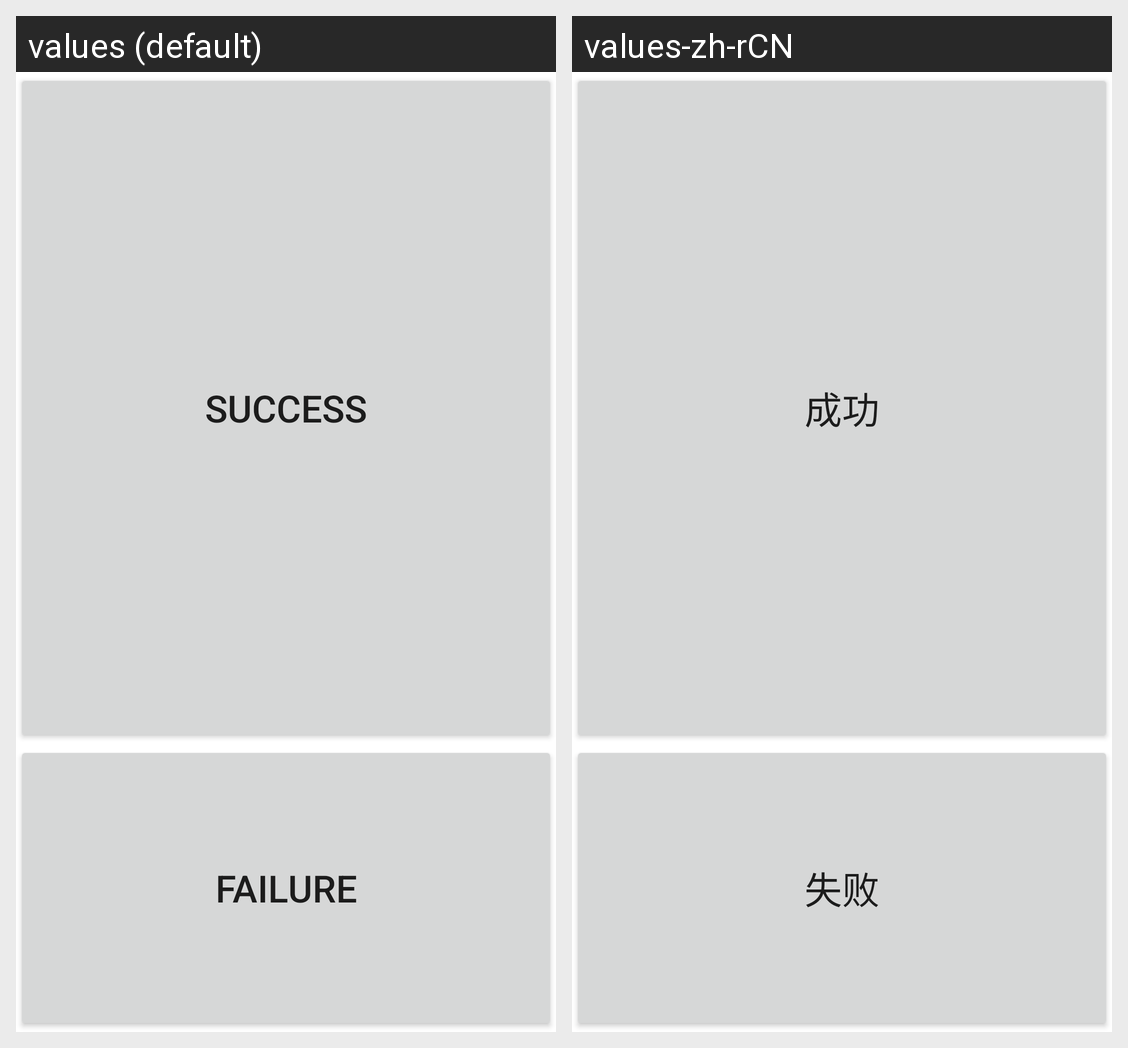

This grid shows one Android layout under two languages. Give, for every string resource on the screen, its name, the default text and each shown locale's text.
Android screen res/layout/speaker.xml rendered under 2 locales, left to right: values (default), values-zh-rCN. Device: Nexus 5 (rendered at 1080×1920; each locale shown at half size, 540×960, under a caption strip naming it); theme Theme.MaterialComponents.DayNight.NoActionBar.
Strings drawn on this screen, with the default value and each locale's value (text and hints the layout hard-codes, and strings that could not be matched under every locale, appear in the picture but are not listed):

Success
  values: Success
  values-zh-rCN: 成功

Failed
  values: Failure
  values-zh-rCN: 失败
